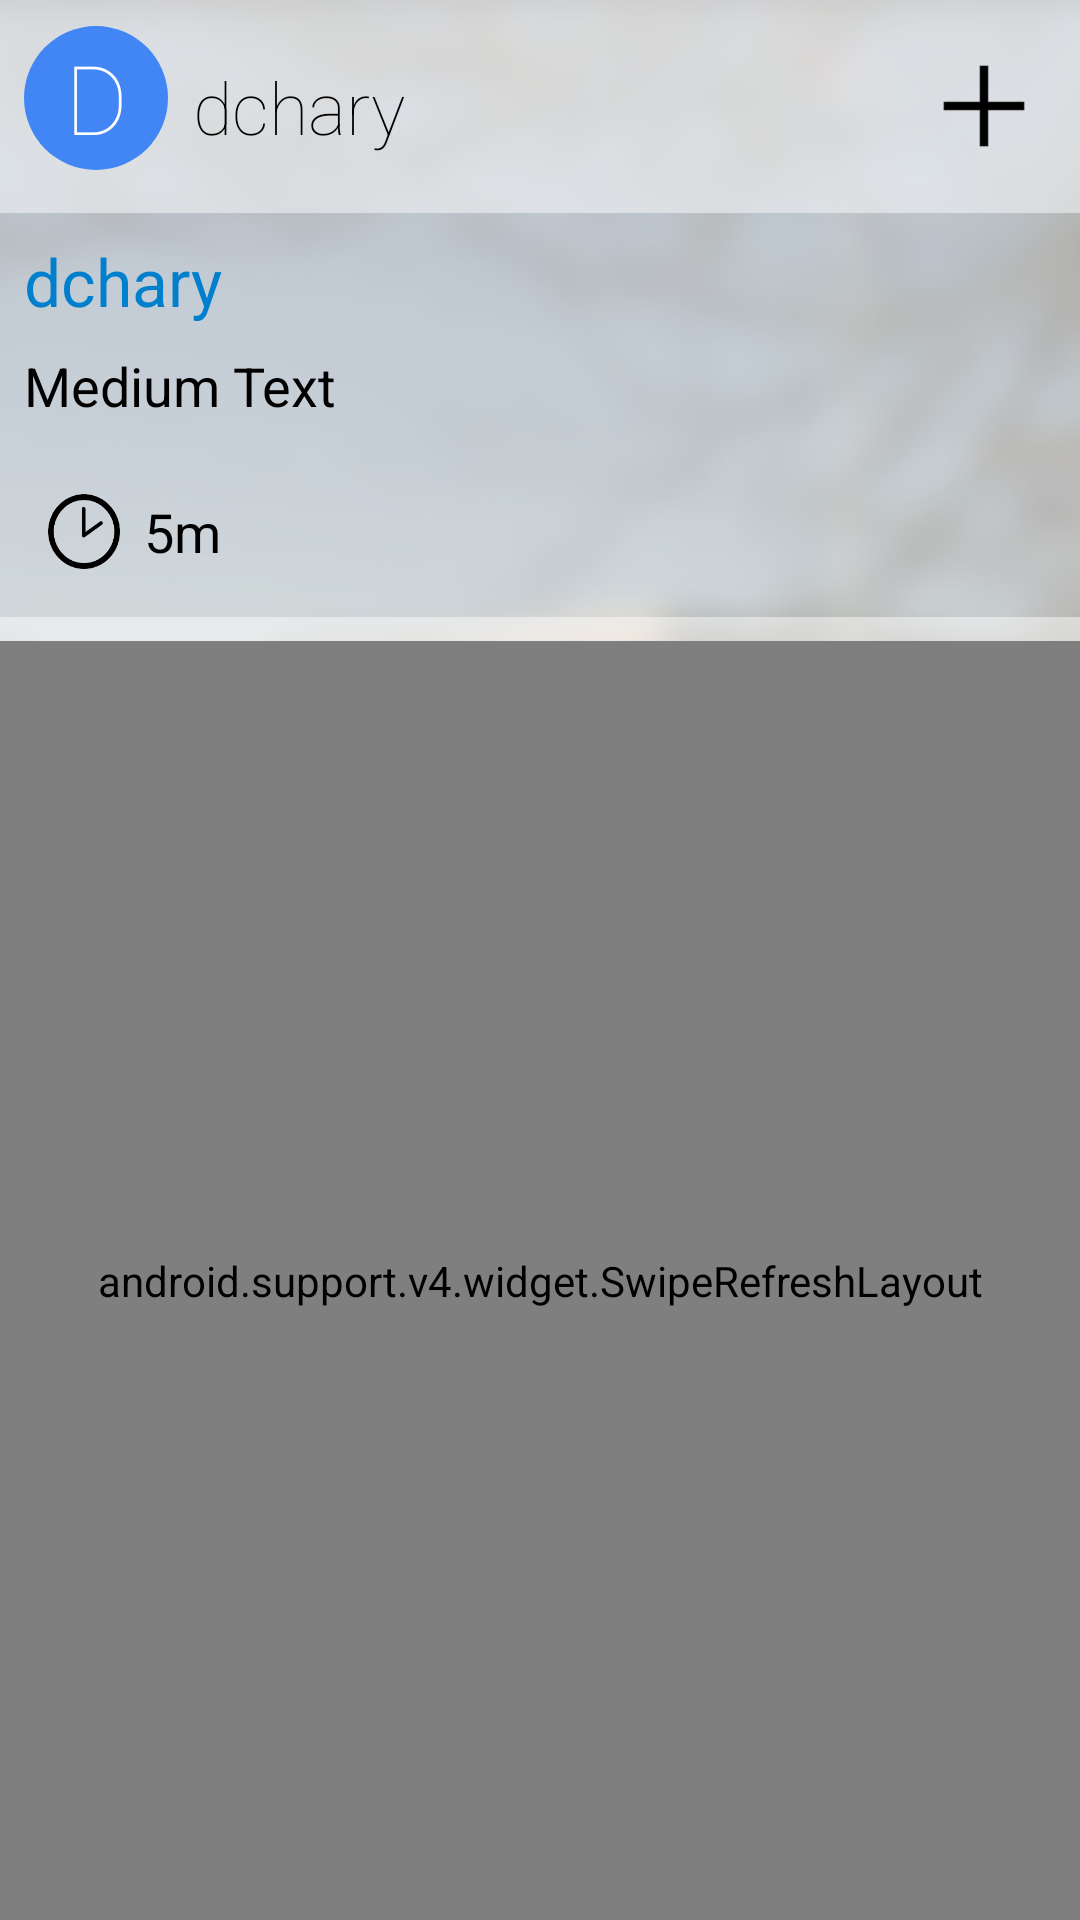

Produce the Android XML layout that renders to this screen, including the resource entries it uses.
<!-- AndroidManifest.xml: application theme android:Theme.Light.NoTitleBar -->
<!-- res/layout/commentslayout.xml -->
<LinearLayout xmlns:android="http://schemas.android.com/apk/res/android"
    xmlns:tools="http://schemas.android.com/tools"
    xmlns:app="http://schemas.android.com/apk/res-auto"
    xmlns:fab="http://schemas.android.com/apk/res-auto"
    tools:context="com.sinch.messagingtutorial.app.ListUsersActivity"
    android:layout_width="fill_parent"
    android:layout_height="fill_parent"
    android:orientation="vertical">


    <RelativeLayout
        android:layout_width="match_parent"
        android:layout_height="match_parent">

        <ImageView
            android:layout_width="match_parent"
            android:layout_height="match_parent"
            android:id="@+id/imageView"
            android:adjustViewBounds="true"
            android:scaleType="centerCrop"
            android:src="@drawable/wantaughschool" />

        <LinearLayout
            android:orientation="vertical"
            android:layout_width="match_parent"
            android:layout_height="match_parent">

            <RelativeLayout
                android:layout_width="match_parent"
                android:layout_height="wrap_content"
                android:background="#c8ffffff">

                <LinearLayout
                    android:orientation="vertical"
                    android:layout_width="wrap_content"
                    android:layout_height="wrap_content"
                    android:layout_centerVertical="true">

                    <LinearLayout
                        android:orientation="horizontal"
                        android:layout_width="match_parent"
                        android:layout_height="match_parent"
                        android:padding="8dp">

                        <TextView
                            android:layout_width="48dp"
                            android:layout_height="48dp"
                            android:text="D"
                            android:fontFamily="sans-serif-thin"
                            android:textColor="#FFF"
                            android:textSize="32sp"
                            android:gravity="center"
                            android:id="@+id/circle"
                            android:background="@drawable/circular_textview"
                            android:layout_centerInParent="true" />

                        <TextView
                            android:layout_width="wrap_content"
                            android:layout_height="55dp"
                            android:text="dchary"
                            android:fontFamily="sans-serif-thin"
                            android:textColor="#000000"
                            android:textSize="24sp"
                            android:gravity="center"
                            android:id="@+id/username"
                            android:paddingLeft="8dp" />
                    </LinearLayout>

                </LinearLayout>

                <FrameLayout
                    android:layout_width="wrap_content"
                    android:layout_height="wrap_content"
                    android:layout_alignParentRight="true"
                    android:layout_centerVertical="true"
                    android:padding="16dp">

                    <ImageButton
                        android:layout_width="32dp"
                        android:layout_height="32dp"
                        android:id="@+id/addMessage"
                        android:layout_alignParentRight="true"
                        android:layout_centerVertical="true"
                        android:src="@drawable/plus"
                        android:background="#00ffffff"
                        android:scaleType="fitXY" />
                </FrameLayout>

            </RelativeLayout>

            <LinearLayout xmlns:android="http://schemas.android.com/apk/res/android"
                android:orientation="vertical"
                android:layout_width="match_parent"
                android:layout_height="wrap_content"
                android:background="#96ffffff">

                <LinearLayout
                    android:orientation="horizontal"
                    android:layout_width="match_parent"
                    android:layout_height="wrap_content" >

                    <LinearLayout
                        android:orientation="vertical"
                        android:layout_width="match_parent"
                        android:layout_height="match_parent"
                        android:layout_weight=".25" >

                        <TextView
                            android:layout_width="wrap_content"
                            android:layout_height="wrap_content"
                            android:textAppearance="?android:attr/textAppearanceLarge"
                            android:text="dchary"
                            android:id="@+id/senderId"
                            android:padding="8dp"
                            android:textColor="@color/chattagh_blue" />

                        <TextView
                            android:layout_width="match_parent"
                            android:layout_height="match_parent"
                            android:textAppearance="?android:attr/textAppearanceMedium"
                            android:text="Medium Text"
                            android:id="@+id/message"
                            android:paddingLeft="8dp"
                            android:paddingRight="8dp"
                            android:paddingTop="0dp"
                            android:paddingBottom="8dp" />
                    </LinearLayout>

                </LinearLayout>

                <RelativeLayout
                    android:layout_width="match_parent"
                    android:layout_height="wrap_content"
                    android:padding="8dp" >

                    <FrameLayout
                        android:layout_width="wrap_content"
                        android:layout_height="wrap_content"
                        android:padding="8dp"
                        android:id="@+id/frameLayout" >

                        <ImageView
                            android:layout_width="24dp"
                            android:layout_height="25dp"
                            android:id="@+id/imageView4"
                            android:src="@drawable/clock"
                            android:scaleType="fitXY" />
                    </FrameLayout>

                    <TextView
                        android:layout_width="wrap_content"
                        android:layout_height="wrap_content"
                        android:textAppearance="?android:attr/textAppearanceMedium"
                        android:text="5m"
                        android:id="@+id/date"
                        android:layout_toRightOf="@+id/frameLayout"
                        android:layout_centerInParent="true" />

                </RelativeLayout>
            </LinearLayout>

            <RelativeLayout
                android:layout_width="match_parent"
                android:layout_height="8dp"
                android:background="#c8ffffff" >

            </RelativeLayout>

            <RelativeLayout
                android:layout_width="match_parent"
                android:layout_height="match_parent">

                <RelativeLayout
                    android:layout_width="match_parent"
                    android:layout_height="match_parent"
                    android:id="@+id/nocomments"
                    android:background="#64ffffff">

                    <TextView android:id="@id/android:empty"
                        android:layout_width="wrap_content"
                        android:layout_height="wrap_content"
                        android:text="No Comments!"
                        android:textSize="24dp"
                        android:layout_centerInParent="true"
                        android:textColor="#ffffff" />
                </RelativeLayout>

                <android.support.v4.widget.SwipeRefreshLayout
                    xmlns:android="http://schemas.android.com/apk/res/android"
                    android:id="@+id/swipeToRefresh"
                    android:layout_width="match_parent"
                    android:layout_height="match_parent">

                    <ListView xmlns:android="http://schemas.android.com/apk/res/android"
                        android:layout_width="match_parent"
                        android:layout_height="match_parent"
                        android:padding="0dp"
                        android:background="#64ffffff"
                        android:id="@+id/commentsTimeline">
                    </ListView>

                </android.support.v4.widget.SwipeRefreshLayout>

            </RelativeLayout>

        </LinearLayout>

    </RelativeLayout>

</LinearLayout>
<!-- resources referenced by this layout -->
<resources>
  <color name="chattagh_blue">#007fcd</color>
  <!-- drawable circular_textview (drawable) -->
  <?xml version="1.0" encoding="utf-8"?>
  <shape xmlns:android="http://schemas.android.com/apk/res/android"
      android:shape="oval">
      <solid android:color="#4286F5"/>
      </shape>
  <!-- drawable clock: png bitmap (drawable, 10101 bytes) -->
  <!-- drawable plus: png bitmap (drawable, 3203 bytes) -->
  <!-- drawable wantaughschool: png bitmap (drawable, 74158 bytes) -->
</resources>
